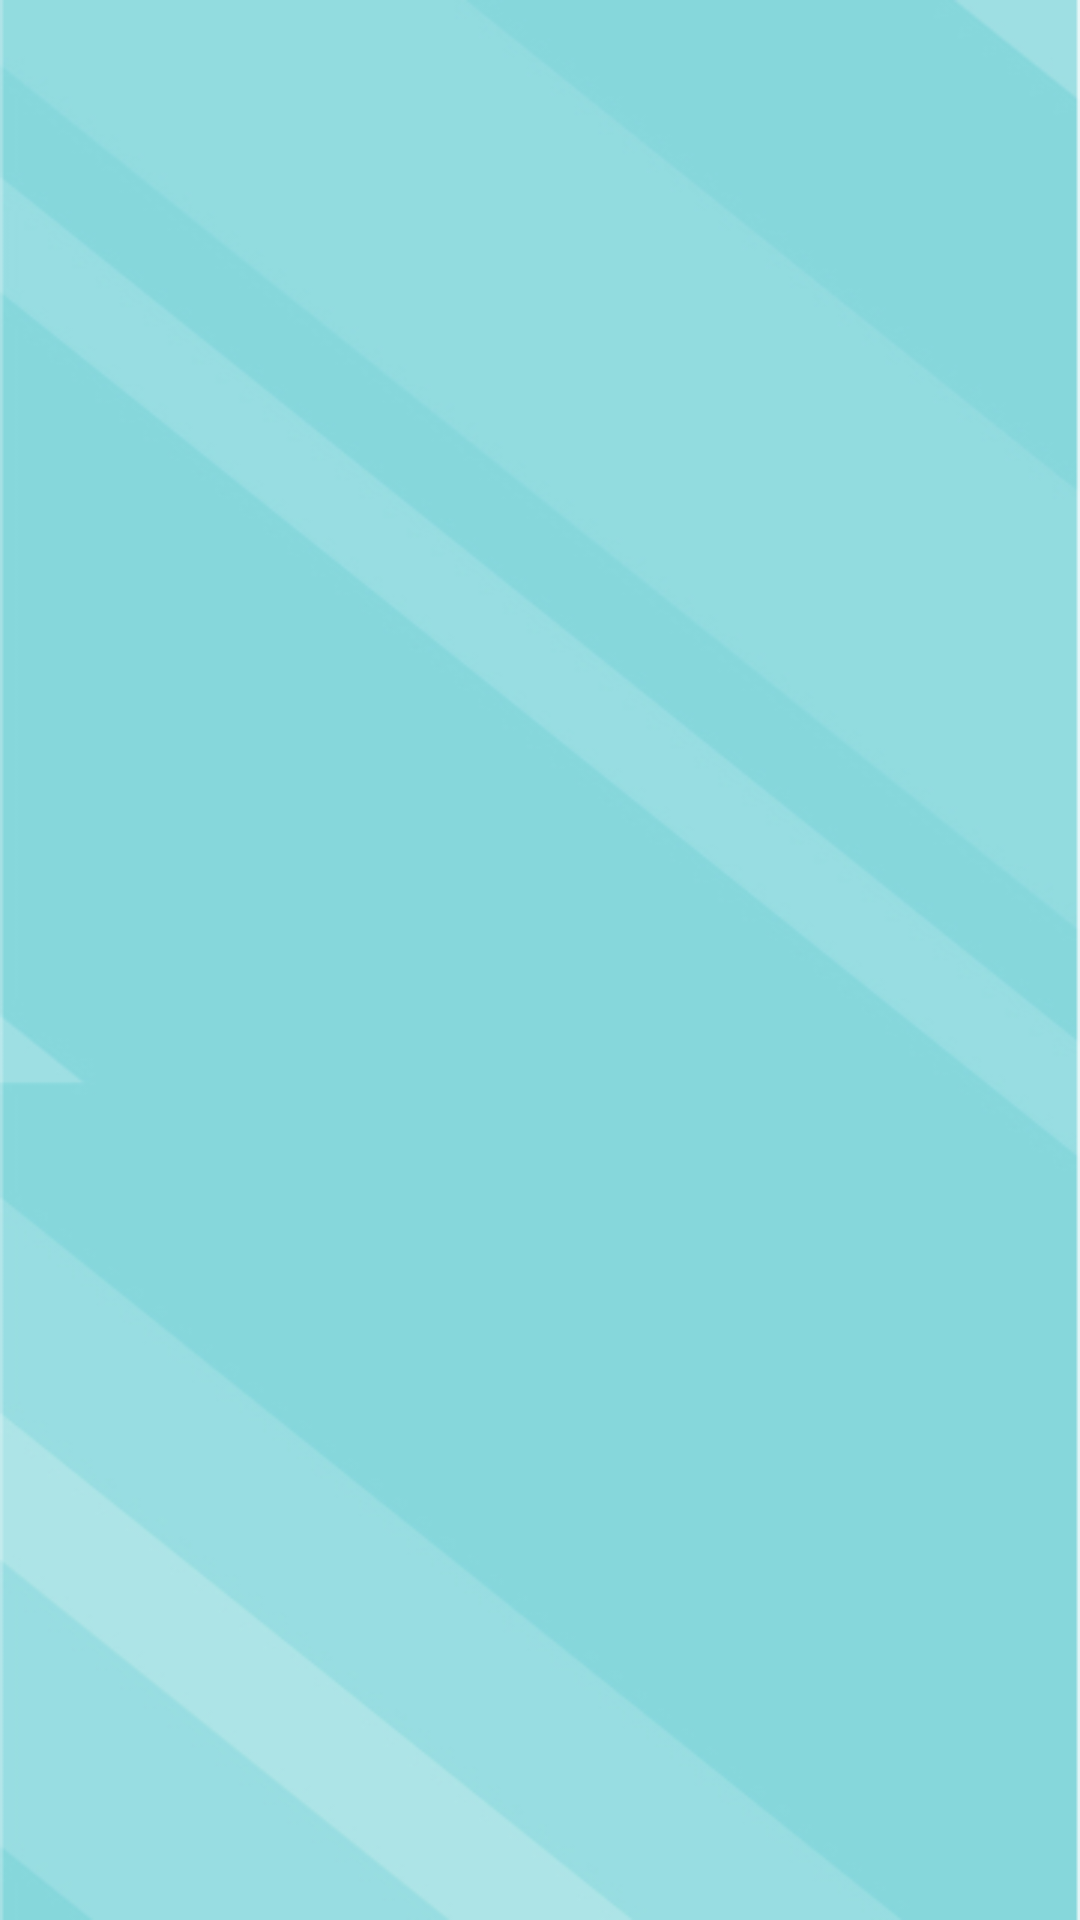

Here is an Android app screen rendered from its layout file. Give the layout XML and the strings, colors and styles it references.
<!-- AndroidManifest.xml: application theme AppTheme -->
<!-- res/layout/fragment_choose_oponent.xml -->
<?xml version="1.0" encoding="utf-8"?>
<androidx.constraintlayout.widget.ConstraintLayout xmlns:android="http://schemas.android.com/apk/res/android"
    xmlns:app="http://schemas.android.com/apk/res-auto"
    android:layout_width="match_parent"
    android:layout_height="match_parent"
    xmlns:tools="http://schemas.android.com/tools">

    <androidx.recyclerview.widget.RecyclerView
        android:id="@+id/opponents"
        android:layout_width="0dp"
        android:layout_height="0dp"
        android:clipToPadding="true"
        android:paddingTop="16dp"
        app:layoutManager="androidx.recyclerview.widget.LinearLayoutManager"
        app:layout_constraintBottom_toBottomOf="parent"
        app:layout_constraintEnd_toEndOf="parent"
        app:layout_constraintStart_toStartOf="parent"
        app:layout_constraintTop_toTopOf="parent"
        tools:listitem="@layout/item_opponent" />
</androidx.constraintlayout.widget.ConstraintLayout>
<!-- res/layout/item_opponent.xml (included above) -->
<?xml version="1.0" encoding="utf-8"?>
<androidx.constraintlayout.widget.ConstraintLayout xmlns:android="http://schemas.android.com/apk/res/android"
    xmlns:app="http://schemas.android.com/apk/res-auto"
    xmlns:tools="http://schemas.android.com/tools"
    android:layout_width="match_parent"
    android:layout_height="wrap_content"
    >

    <ImageView
        android:id="@+id/avatar"
        android:layout_width="60dp"
        android:layout_height="60dp"
        android:layout_marginHorizontal="12dp"
        android:layout_marginVertical="6dp"
        android:src="@drawable/avatar_placeholder"
        app:layout_constraintBottom_toBottomOf="parent"
        app:layout_constraintStart_toStartOf="parent"
        app:layout_constraintTop_toTopOf="parent" />

    <TextView
        android:id="@+id/userName"
        android:layout_width="0dp"
        android:layout_height="wrap_content"
        android:layout_marginStart="12dp"
        android:ellipsize="end"
        android:maxLines="1"
        app:layout_constraintEnd_toStartOf="@id/playButton"
        app:layout_constraintStart_toEndOf="@id/avatar"
        app:layout_constraintTop_toTopOf="@id/avatar"
        app:layout_constraintBottom_toBottomOf="@id/avatar"
        tools:text="Blocked user" />

    <com.google.android.material.button.MaterialButton
        android:id="@+id/playButton"
        android:layout_width="wrap_content"
        android:layout_height="wrap_content"
        app:layout_constraintEnd_toEndOf="parent"
        app:layout_constraintTop_toTopOf="@id/avatar"
        app:layout_constraintBottom_toBottomOf="@id/avatar"
        android:layout_margin="16dp"
        android:textColor="@color/white"
        android:text="Play"/>

</androidx.constraintlayout.widget.ConstraintLayout>
<!-- resources referenced by this layout -->
<resources>
  <color name="white">#FFFFFFFF</color>
  <!-- drawable avatar_placeholder (drawable) -->
  <?xml version="1.0" encoding="utf-8"?>
  <vector xmlns:android="http://schemas.android.com/apk/res/android"
      android:width="60dp"
      android:height="60dp"
      android:viewportWidth="60"
      android:viewportHeight="60">
  
      <path
          android:fillColor="#5F7A7B"
          android:fillType="evenOdd"
          android:strokeWidth="1"
          android:pathData="M30,27.5001656 C27.5842737,27.4979745 25.6264874,25.5401881 25.6242962,23.1244618 C25.6242962,20.712062 27.585613,18.748758 30,18.748758 C32.4123998,18.748758 34.3737166,20.712062 34.3737166,23.1244618 C34.3715274,25.5394133 32.4149502,27.4968794 30,27.5001656 M30,13.7490892 C24.8243947,13.7545655 20.6301037,17.9488565 20.6246274,23.1244618 C20.6301037,28.3000671 24.8243947,32.4943581 30,32.4998344 C35.1748292,32.4932633 39.3679113,28.2992923 39.3733854,23.1244618 C39.3679113,17.9496313 35.1748292,13.7556603 30,13.7490892 M49.1958667,46.0343115 C44.2279923,40.774326 37.3802742,37.8114857 30,37.8114857 C22.6177386,37.8114857 15.7700205,40.774326 10.8041333,46.0343115 C7.04170792,41.5390688 4.98682607,35.8599947 5.00165596,29.9980129 C5.00165596,16.2151421 16.2151421,4.99966881 30,4.99966881 C43.7848579,4.99966881 54.998344,16.2151421 54.998344,29.9980129 C54.998344,35.9276677 52.9515798,41.5314301 49.1958667,46.0343115 M30,54.998344 C24.2849573,54.998344 18.8163211,53.0708088 14.3750414,49.531695 C18.4089554,45.2334901 23.9848977,42.8111545 30,42.8111545 C36.0151023,42.8111545 41.5910446,45.2354772 45.6209843,49.531695 C41.1864087,53.0759367 35.6768897,55.004023 30,54.998344 M30,0 C13.4569782,7.05977415e-15 0,13.4569782 0,30 C0,38.1691727 3.23507982,45.8236736 9.12697887,51.574485 L9.15678612,51.6062794 C14.7548034,56.9986958 22.2272341,60.0079004 30,60 L30.0894217,60 C37.8301636,59.9822093 45.2648445,56.9750187 50.8412267,51.6062794 L50.8551368,51.5923693 C56.7510101,45.8514937 60,38.1810956 60,30 C60,13.4569782 46.5390475,7.05977415e-15 30,7.05977415e-15" />
  </vector>
  <style name="AppTheme" parent="BaseAppTheme">
          
          <item name="android:navigationBarColor">@color/black</item>
          <item name="android:statusBarColor">@color/black</item>
      </style>
  <style name="BaseAppTheme" parent="Theme.MaterialComponents.DayNight.NoActionBar">
          <item name="android:windowBackground">@drawable/background</item>
          <item name="colorPrimary">@color/product_light_theme_text_link</item>
          <item name="colorPrimaryDark">@color/brand_lead_colors_purple</item>
          <item name="colorAccent">@color/brand_lead_colors_yellow</item>
          <item name="colorControlNormal">@color/product_black</item>
          <item name="android:editTextColor">@color/black</item>
          <item name="android:textColor">@color/black</item>
          <item name="android:textColorSecondary">@color/product_black</item>
  
  
      </style>
  <color name="black">#FF000000</color>
  <!-- drawable background: jpg bitmap (drawable, 36067 bytes) -->
  <color name="product_light_theme_text_link">#9b004e</color>
  <color name="brand_lead_colors_purple">#520044</color>
  <color name="brand_lead_colors_yellow">#ffc500</color>
  <color name="product_black">#0e191a</color>
</resources>
